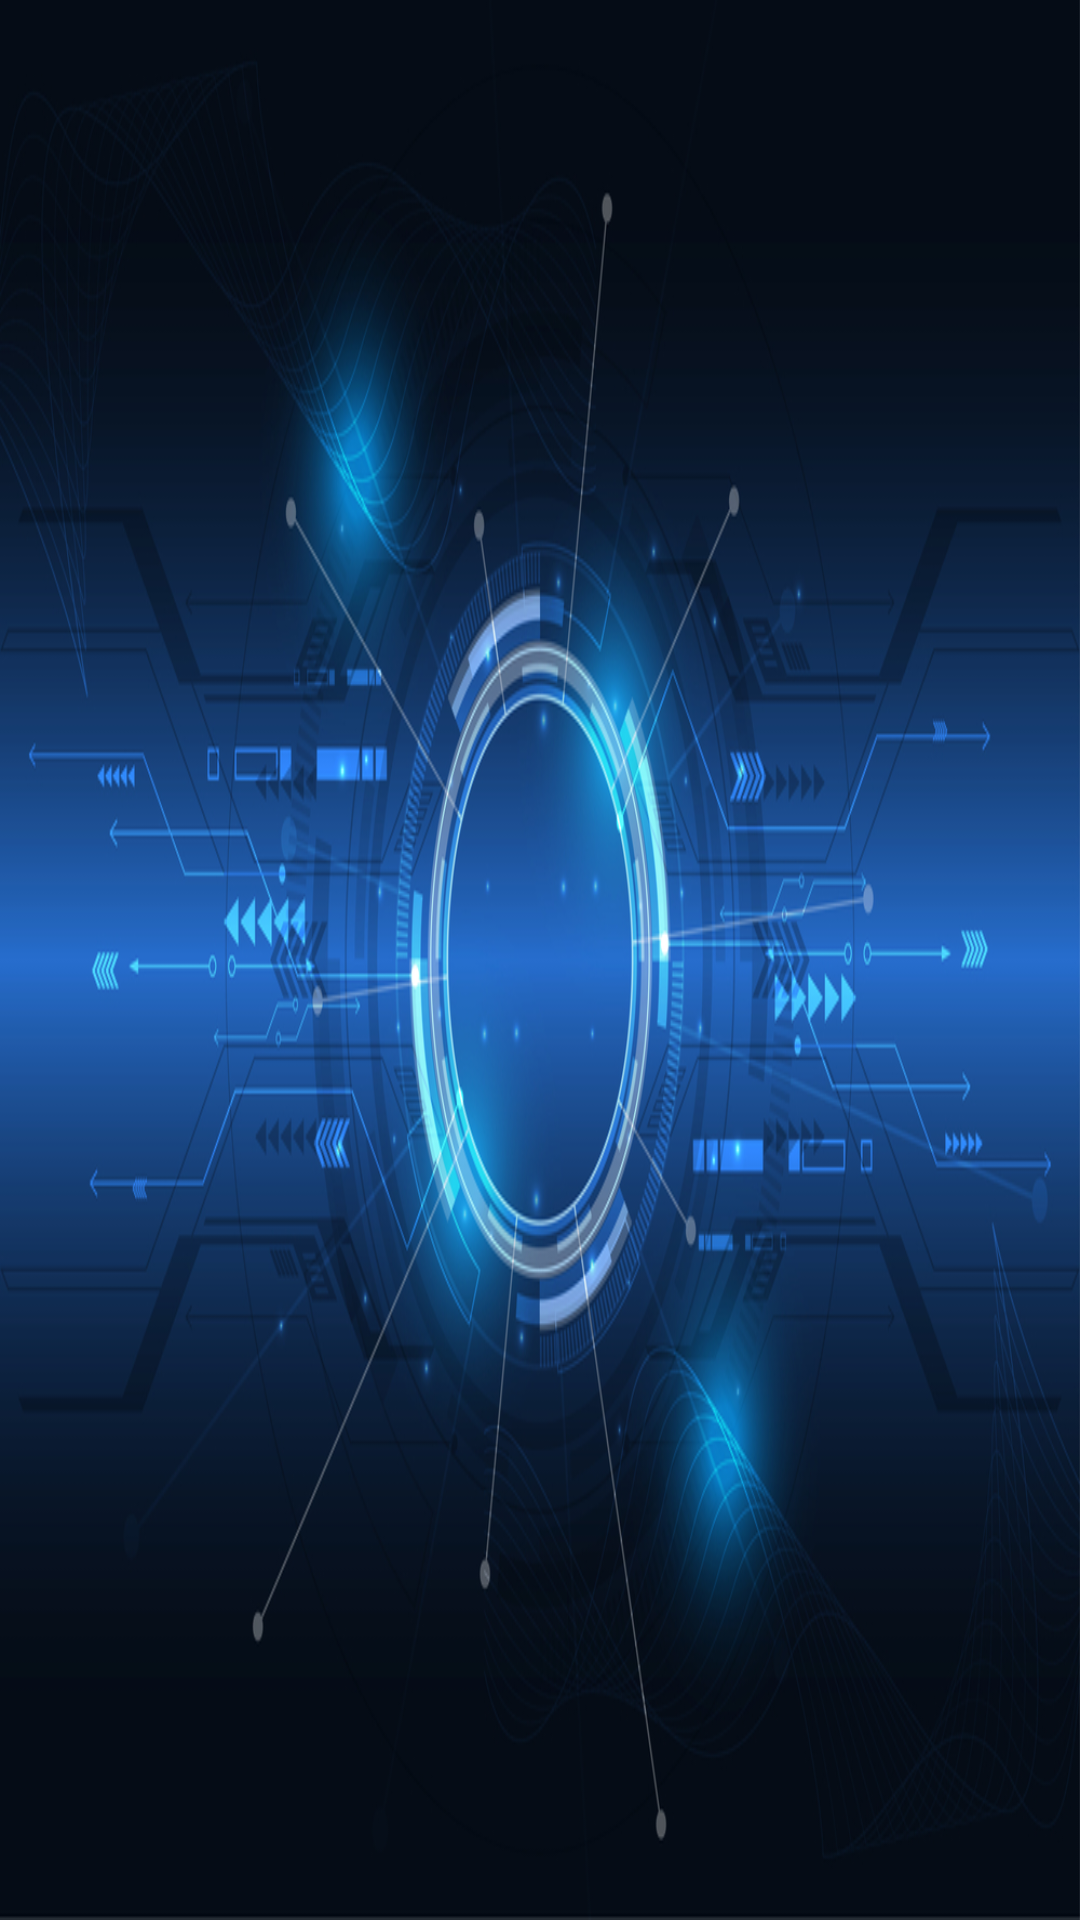

Reconstruct the res/layout file that produces this screen, plus the resources it refers to.
<!-- AndroidManifest.xml: application theme AppTheme -->
<!-- res/layout/food_list_activity.xml -->
<?xml version="1.0" encoding="utf-8"?>
<RelativeLayout xmlns:android="http://schemas.android.com/apk/res/android"
    xmlns:app="http://schemas.android.com/apk/res-auto"
    android:layout_width="match_parent"
    android:layout_height="match_parent"
    android:background="@drawable/df">

    <GridView
        android:id="@+id/gridView"
        android:layout_width="match_parent"
        android:layout_height="wrap_content"
        android:layout_alignParentStart="true"
        android:layout_alignParentLeft="true"
        android:layout_alignParentTop="true"
        android:columnWidth="120dp"
        android:gravity="center"
        android:numColumns="auto_fit">

    </GridView>
</RelativeLayout>
<!-- resources referenced by this layout -->
<resources>
  <!-- drawable df: png bitmap (drawable, 409647 bytes) -->
  <style name="AppTheme" parent="Theme.AppCompat.Light.DarkActionBar">
          
          <item name="colorPrimary">#302e33</item>
          <item name="colorPrimaryDark">@color/colorPrimaryDark</item>
          <item name="colorAccent">@color/colorAccent</item>
  
      </style>
  <color name="colorPrimaryDark">#1565C0</color>
  <color name="colorAccent">#FF4081</color>
</resources>
